Image classification data set "processed" (miguelrabuge/AI-Project on GitHub). Class labels (4): pedestrian green light, pedestrian red light, vehicle green light, vehicle red light.

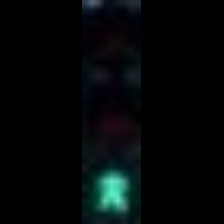
Label: pedestrian green light

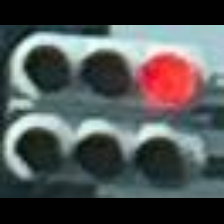
Label: vehicle red light

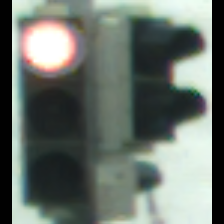
Label: vehicle red light

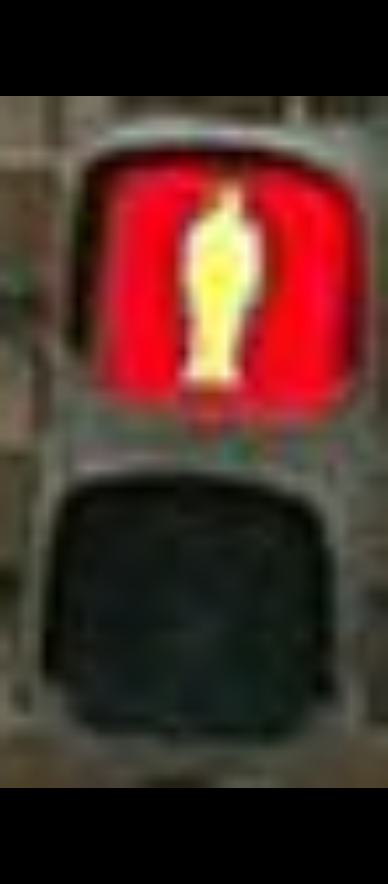
Label: pedestrian red light

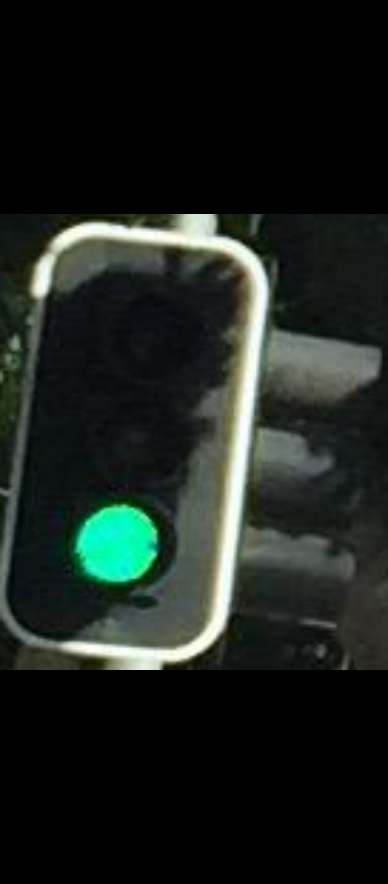
Label: vehicle green light

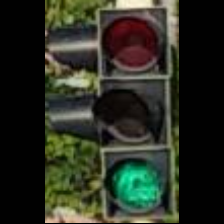
Label: vehicle green light
